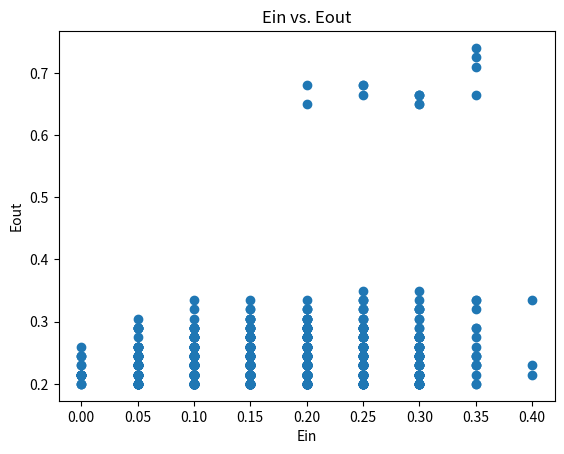

This chart was generated by the following Python code:
import matplotlib.pyplot as plt
import numpy as np

def gen_data(seed):
    np.random.seed(seed)
    x = np.random.uniform(-1, 1, 20)
    y = np.sign(x)
    y *= np.sign(np.random.uniform(0,1,20) - 0.2)
    return x, y

def train(x, y):
    argsort = np.argsort(x)
    x = np.array(x[argsort])
    y = np.array(y[argsort])
    # print(y)

    lowest_Ein = len(x)
    lowest_theta = []
    lowest_s = []

    num = len(x)

    for theta in range(num):
        Ein = np.sum(y[:theta] == 1) + np.sum(y[theta:] == -1)
        if Ein < lowest_Ein:
            lowest_Ein = Ein
            lowest_theta = [theta]
            lowest_s = [1]
        elif Ein == lowest_Ein:
            lowest_theta += [theta]
            lowest_s += [1]

    for theta in range(num):
        Ein = np.sum(y[:theta] == -1) + np.sum(y[theta:] == 1)
        if Ein < lowest_Ein:
            lowest_Ein = Ein
            lowest_theta = [theta]
            lowest_s = [-1]
        elif Ein == lowest_Ein:
            lowest_theta += [theta]
            lowest_s += [-1]

    choice = np.random.choice(len(lowest_s))
    lowest_s = lowest_s[choice]
    lowest_theta = lowest_theta[choice]

    return lowest_Ein / 20, lowest_s, (lowest_theta-10) / 20

Eins = []
Eouts = []
for i in range(1000):
    x, y = gen_data(i)
    lowest_Ein, lowest_s, lowest_theta = train(x, y)
    Eins += [lowest_Ein]
    Eout = 0.5 + 0.3 * lowest_s * (np.fabs(lowest_theta) - 1)
    Eouts += [Eout]
# print(sum(Eins) / 1000)
# print(sum(Eouts) / 1000)

plt.scatter(Eins, Eouts)
plt.title('Ein vs. Eout')
plt.xlabel("Ein")
plt.ylabel("Eout")
plt.savefig('17.png')
